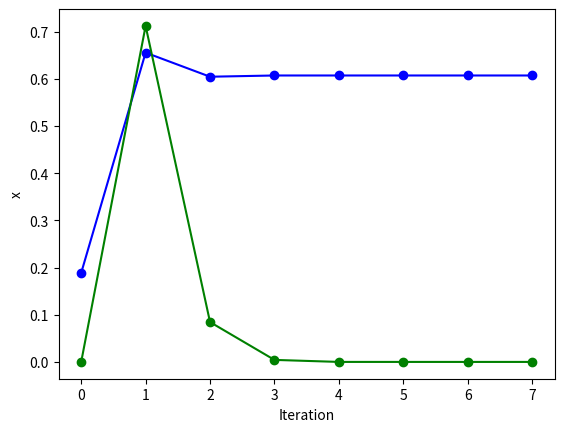

Here is the Python script that generated this plot:
from numpy import zeros, array, cos
import matplotlib.pyplot as plt


def f(x):
    return 3 * x - cos(x) - 1


n = 8;
x = zeros(n)
x0 = -3.0
x1 = 7.0;
itl = range(0, 8)
it = array(itl)
dftval = zeros(n)
dftval[0] = 0

for k in range(n):
    x2 = x1 - f(x1) * ((x1 - x0) / (f(x1) - f(x0)))
    x0 = x1
    x1 = x2
    x[k] = x2

for i in range(1, n):
    dftval[i] = abs((((x[i] - x[i - 1]) / x[i])))
# printing output
print("%5s %8s %8s" % ('k', 'x', 'ε(%)'))
for k in range(n):
    print("%4d %9.4f %9.4f" % (k + 1, x[k], dftval[k] * 100))

plt.plot(it, x, 'bo-')
plt.plot(it, dftval, 'go-')
plt.xlabel('Iteration')
plt.ylabel('x')
plt.show()